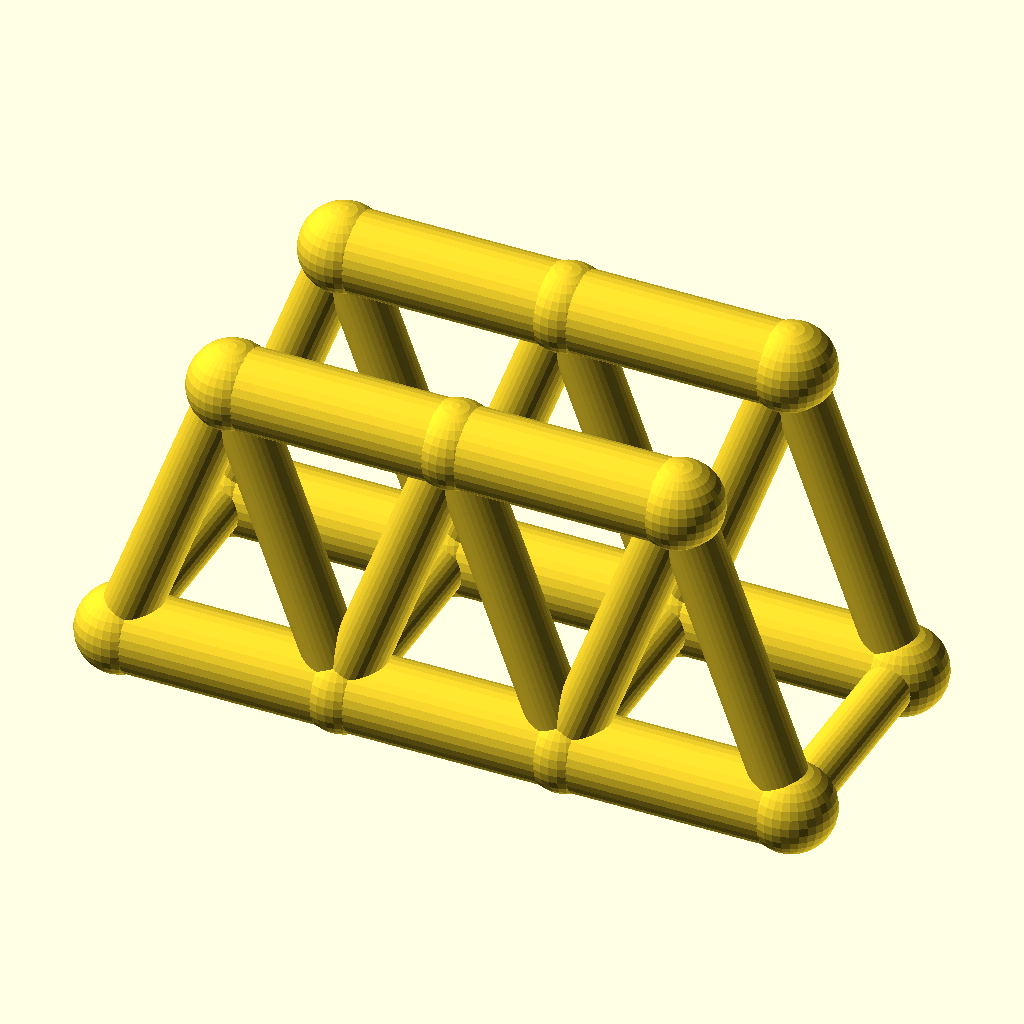
Cell 1: rendered with the file's own defaults.
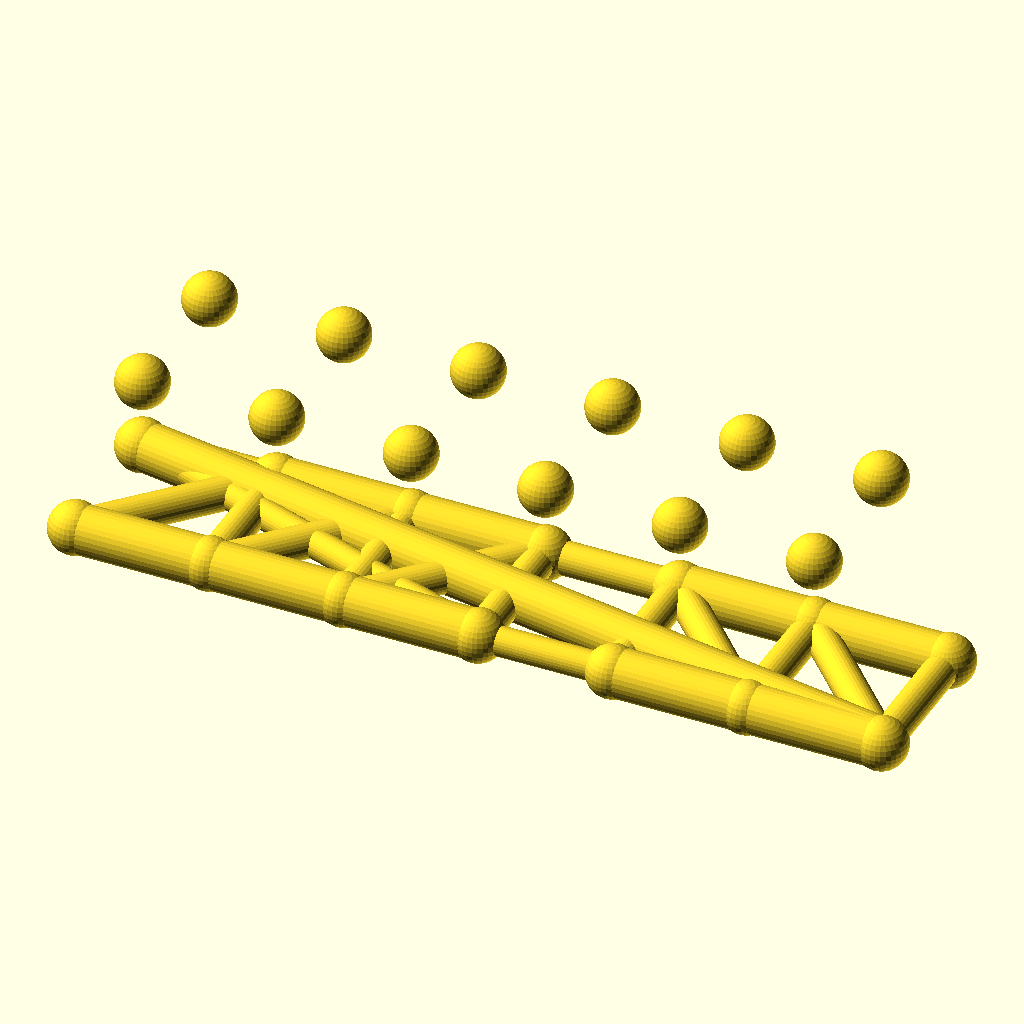
Cell 2: panels = 6 (everything else at default).
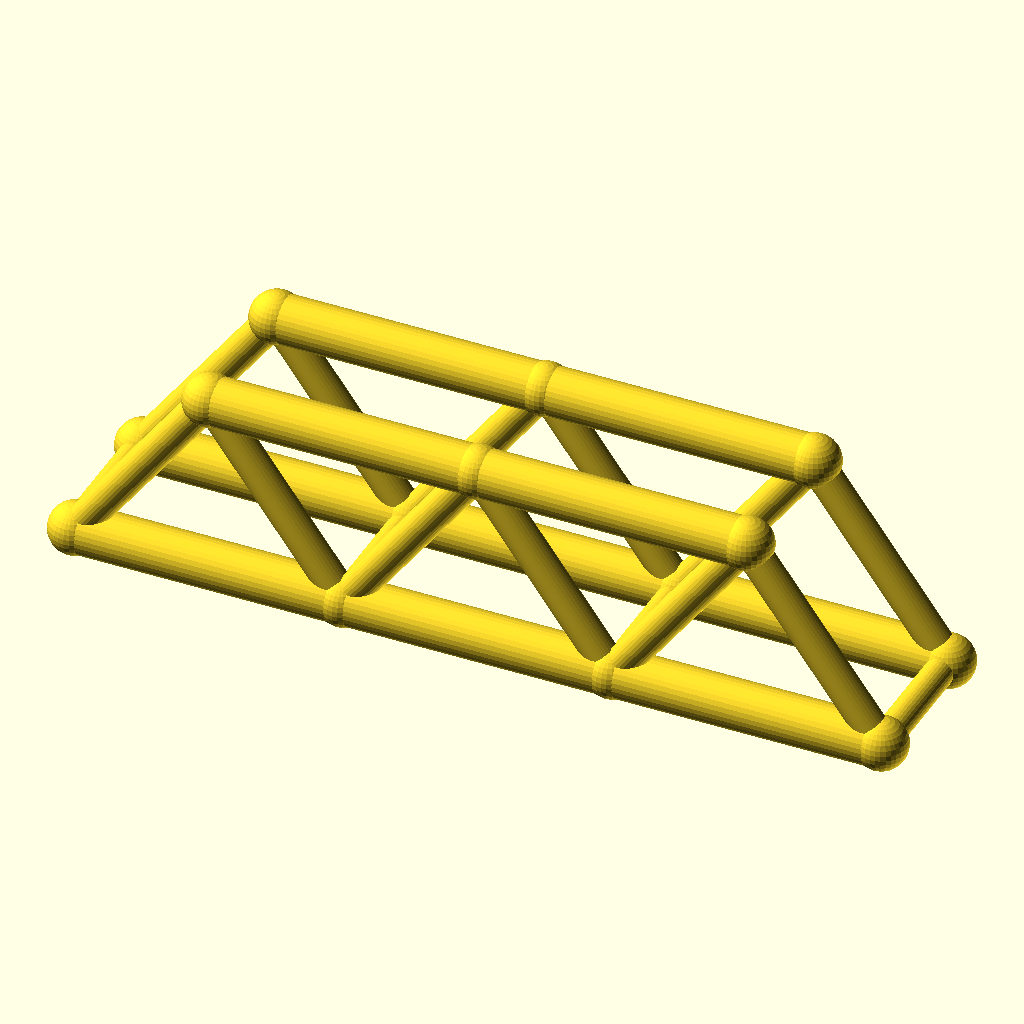
Cell 3: panel_p = 56 (everything else at default).
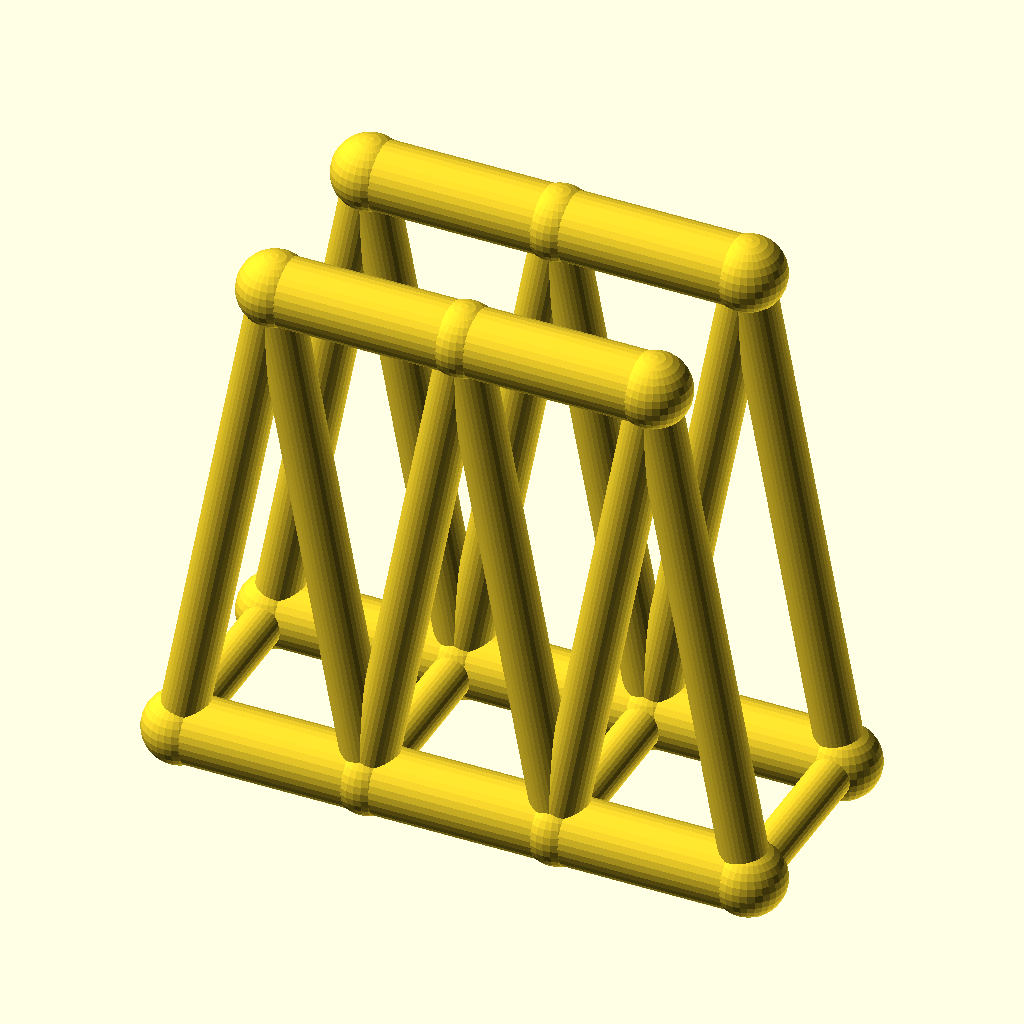
Cell 4: truss_h = 75.6 (everything else at default).
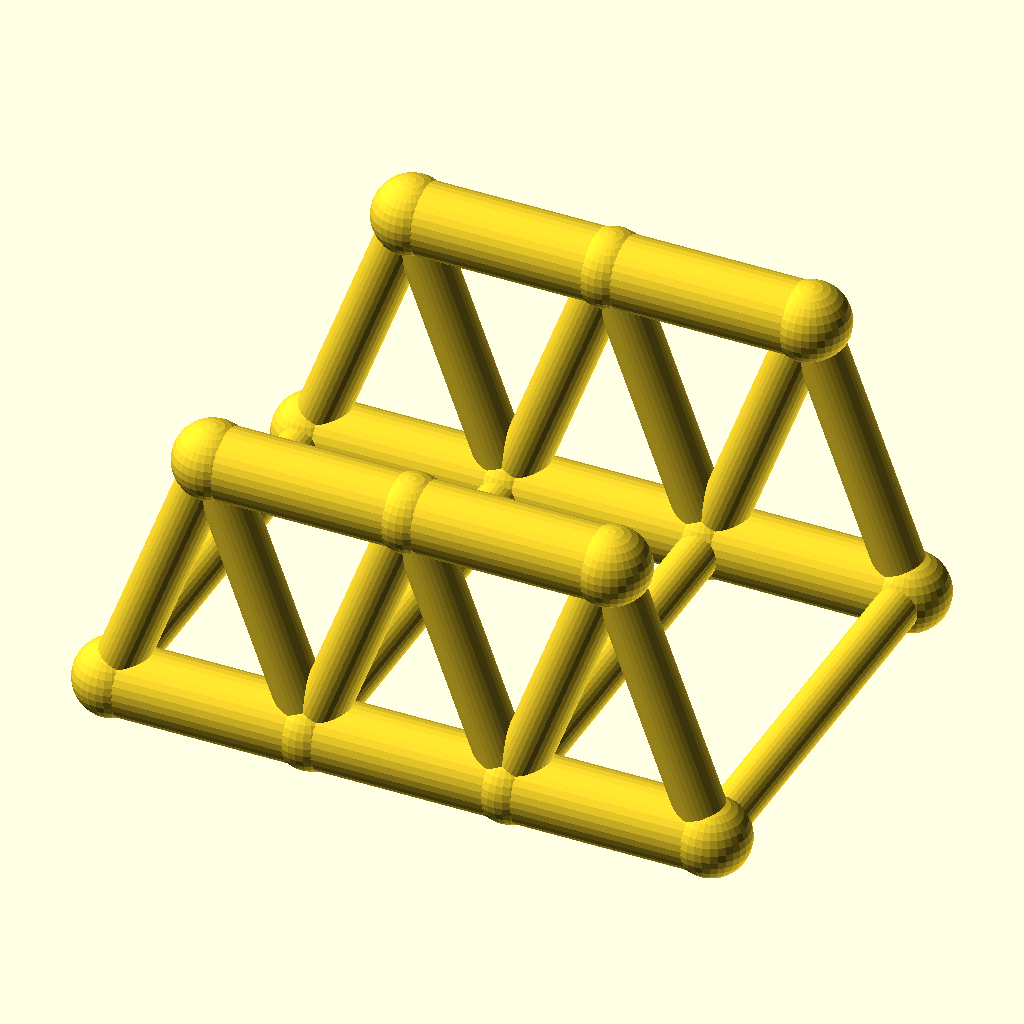
Cell 5: track = 60 (everything else at default).
All cells are drawn from the same view direction (rotation 55°, 0°, 25°, orthographic, colour scheme Cornfield), but the view is re-fitted for each cell, so position and scale can differ between cells as well as the parameter.
Source of the model, optional_data/data/wire2/bridgetrusses/scene_0077.scad:
$fn = 32;

// ----------------------------------------------------------------------
// Warren through truss: span 84 mm, 3 panels, two trusses 30 mm apart
// ----------------------------------------------------------------------

// --- parameters (mm) ---
panels = 3;               // number of equal panels per truss
panel_p = 28;             // panel length, X
span = 84;                // truss span between end joints
truss_h = 37.8;           // truss height, Z
track = 30;               // distance between the two trusses, Y
chord_r = 5;              // chord member radius
web_r = 3.4;              // web member radius
deck_r = 3;               // deck beam radius
joint_r = 5.4;            // joint ball radius

bbox_x = span + 2 * joint_r;  // overall X, joints included
bbox_y = track + 2 * joint_r;  // overall Y, joints included
bbox_z = truss_h + 2 * joint_r;  // overall Z, joints included
chord_d = 2 * chord_r;  // chord stock diameter
web_d = 2 * web_r;  // web stock diameter
deck_d = 2 * deck_r;  // deck beam diameter
joint_d = 2 * joint_r;  // joint ball diameter
nodes = [for (side = [-1, 1], i = [0 : panels]) [i * panel_p, side * track / 2, 0], for (side = [-1, 1], i = [0 : panels - 1]) [(i + 0.5) * panel_p, side * track / 2, truss_h]];

module member(a, b, r) {
  /* round stock from joint a to joint b, ends buried in the joint balls */
  d = b - a;
  length = norm(d);
  translate(a) rotate([0, acos(d[2] / length), atan2(d[1], d[0])])
    cylinder(h = length, r = r);
}

module joint(p, r) {
  /* ball at the joint centre, fatter than every member meeting there */
  translate(p) sphere(r = r);
}

/* members - each call is one graph edge */
member(nodes[0], nodes[1], chord_r);
member(nodes[1], nodes[2], chord_r);
member(nodes[2], nodes[3], chord_r);
member(nodes[8], nodes[9], chord_r);
member(nodes[9], nodes[10], chord_r);
member(nodes[0], nodes[8], web_r);
member(nodes[1], nodes[8], web_r);
member(nodes[1], nodes[9], web_r);
member(nodes[2], nodes[9], web_r);
member(nodes[2], nodes[10], web_r);
member(nodes[3], nodes[10], web_r);
member(nodes[4], nodes[5], chord_r);
member(nodes[5], nodes[6], chord_r);
member(nodes[6], nodes[7], chord_r);
member(nodes[11], nodes[12], chord_r);
member(nodes[12], nodes[13], chord_r);
member(nodes[4], nodes[11], web_r);
member(nodes[5], nodes[11], web_r);
member(nodes[5], nodes[12], web_r);
member(nodes[6], nodes[12], web_r);
member(nodes[6], nodes[13], web_r);
member(nodes[7], nodes[13], web_r);
member(nodes[0], nodes[4], deck_r);
member(nodes[1], nodes[5], deck_r);
member(nodes[2], nodes[6], deck_r);
member(nodes[3], nodes[7], deck_r);

/* joint balls */
for (p = nodes) joint(p, joint_r);
Parameter table extracted from the source (name, type, default, range or options):
panels: number, default 3
panel_p: number, default 28
span: number, default 84
truss_h: number, default 37.8
track: number, default 30
chord_r: number, default 5
web_r: number, default 3.4
deck_r: number, default 3
joint_r: number, default 5.4
